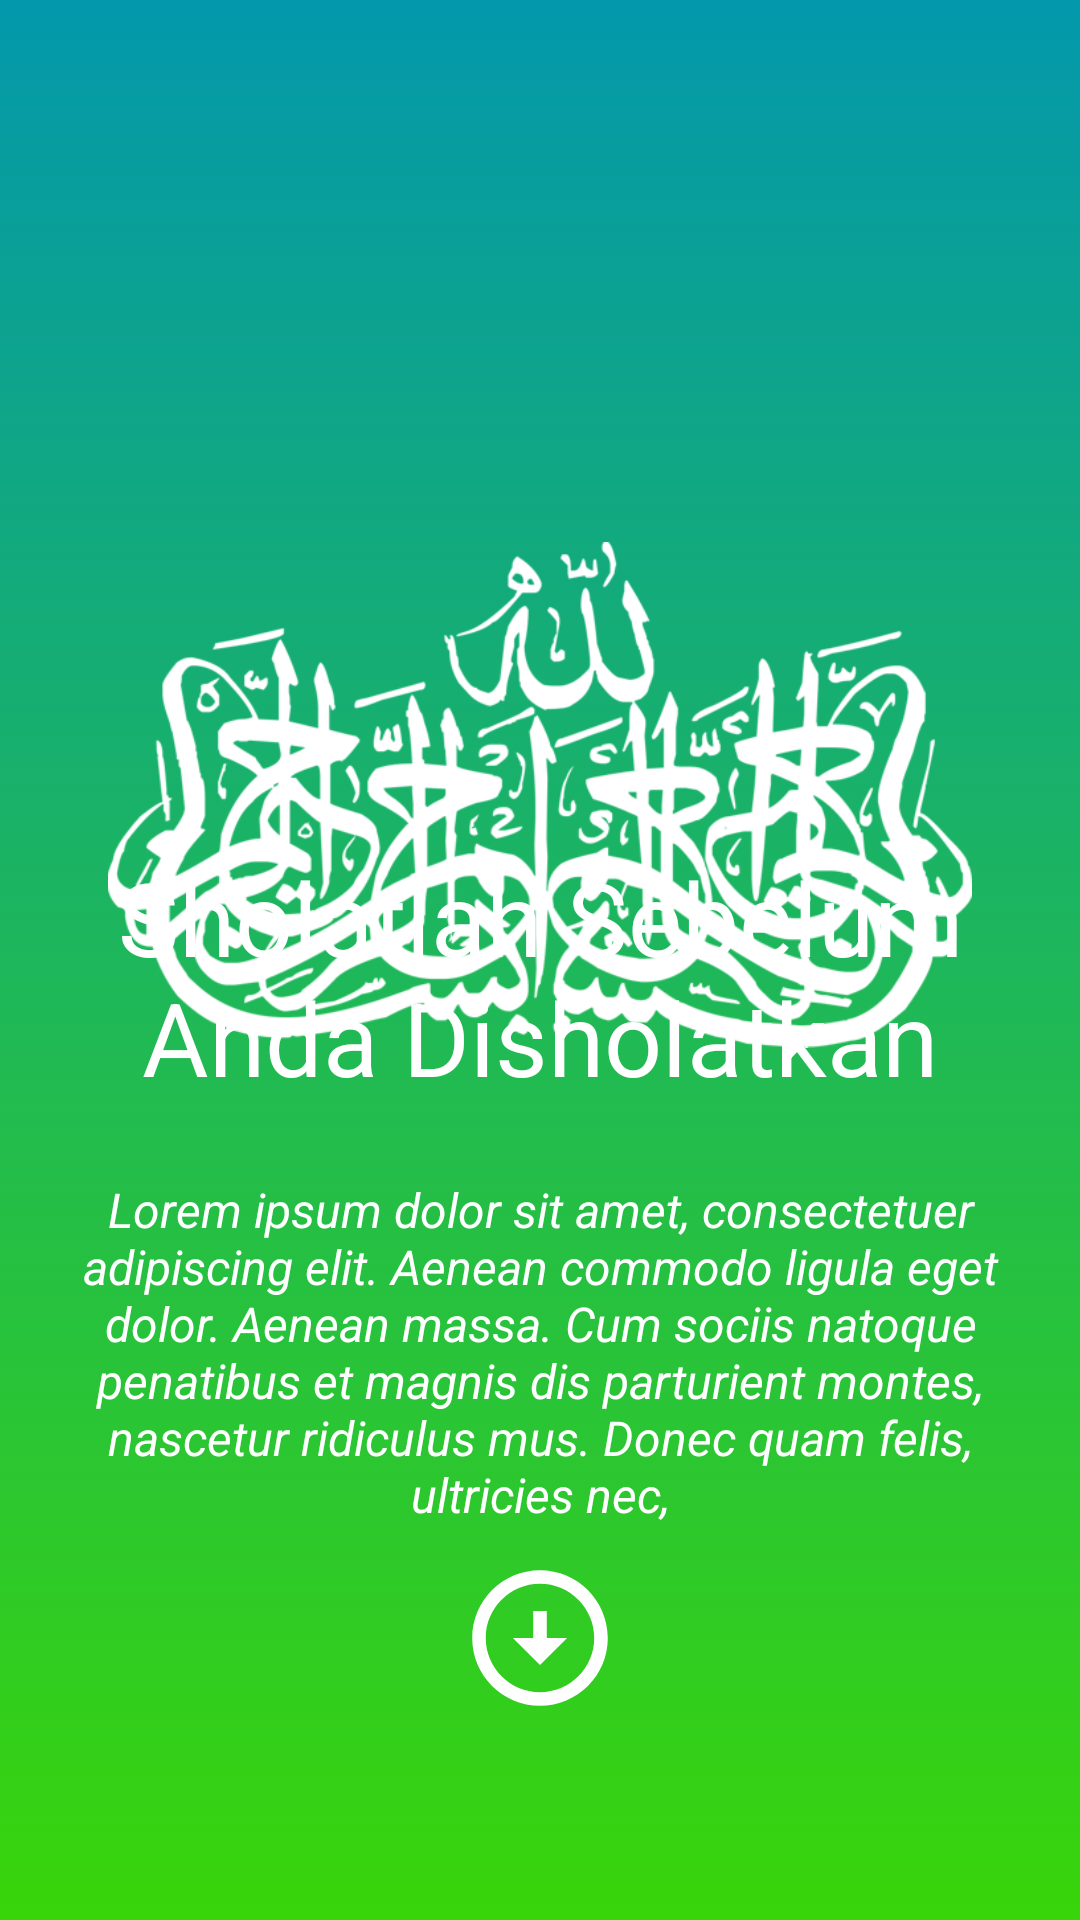

Reconstruct the res/layout file that produces this screen, plus the resources it refers to.
<!-- AndroidManifest.xml: application theme Theme.Shalatreminder -->
<!-- res/layout/activity_main.xml -->
<?xml version="1.0" encoding="utf-8"?>
<androidx.constraintlayout.widget.ConstraintLayout xmlns:android="http://schemas.android.com/apk/res/android"
    xmlns:app="http://schemas.android.com/apk/res-auto"
    xmlns:tools="http://schemas.android.com/tools"
    android:layout_width="match_parent"
    android:layout_height="match_parent"
    android:background="@drawable/gradient"
    tools:context=".MainActivity">

    <LinearLayout
        android:id="@+id/linearLayout"
        android:layout_width="match_parent"
        android:layout_height="match_parent"
        android:orientation="vertical"
        android:padding="36dp"
        android:paddingBottom="200dp"
        app:layout_constraintBottom_toBottomOf="parent"
        app:layout_constraintEnd_toEndOf="parent"
        app:layout_constraintStart_toStartOf="parent">

        <ImageView
            android:id="@+id/imageView3"
            android:layout_width="match_parent"
            android:layout_height="298dp"
            android:layout_marginTop="80dp"
            app:srcCompat="@drawable/caligraph"
            android:contentDescription="TODO" />

    </LinearLayout>

    <androidx.constraintlayout.widget.ConstraintLayout
        android:layout_width="match_parent"
        android:layout_height="wrap_content"
        android:layout_marginBottom="55dp"
        android:onClick="navigateToLIsts"
        app:layout_constraintBottom_toBottomOf="parent"
        tools:layout_editor_absoluteX="36dp">

        <LinearLayout
            android:layout_width="match_parent"
            android:layout_height="match_parent"
            android:layout_gravity="center"
            android:orientation="vertical"
            android:padding="14dp"
            app:layout_constraintStart_toStartOf="parent"
            tools:layout_editor_absoluteY="421dp">

            <TextView
                android:id="@+id/textView"
                android:layout_width="wrap_content"
                android:layout_height="wrap_content"
                android:padding="12dp"
                android:text="Sholatlah Sebelum Anda Disholatkan"
                android:textAlignment="center"
                android:textColor="#FFFFFF"
                android:textSize="34sp" />

            <TextView
                android:id="@+id/textView2"
                android:layout_width="match_parent"
                android:layout_height="wrap_content"
                android:padding="12dp"
                android:text="Lorem ipsum dolor sit amet, consectetuer adipiscing elit. Aenean commodo ligula eget dolor. Aenean massa. Cum sociis natoque penatibus et magnis dis parturient montes, nascetur ridiculus mus. Donec quam felis, ultricies nec,"
                android:textAlignment="center"
                android:textColor="@color/white"
                android:textSize="16sp"
                android:textStyle="italic" />

            <ImageView
                android:id="@+id/imageView2"
                android:layout_width="match_parent"
                android:layout_height="50dp"
                android:clickable="true"
                android:contentDescription="@string/app_name"
                android:focusable="true"
                android:onClick="navigateToLIsts"
                app:srcCompat="@drawable/down_arrow_foreground" />
        </LinearLayout>
    </androidx.constraintlayout.widget.ConstraintLayout>

</androidx.constraintlayout.widget.ConstraintLayout>
<!-- resources referenced by this layout -->
<resources>
  <color name="white">#FFFFFFFF</color>
  <!-- drawable caligraph: png bitmap (drawable, 81935 bytes) -->
  <!-- drawable down_arrow_foreground (drawable) -->
  <vector xmlns:android="http://schemas.android.com/apk/res/android"
      android:width="108dp"
      android:height="108dp"
      android:viewportWidth="108"
      android:viewportHeight="108"
      android:tint="#FFFFFF">
    <group android:scaleX="4.8807"
        android:scaleY="4.8807"
        android:translateX="-4.5684"
        android:translateY="-4.5684">
      <path
          android:fillColor="@android:color/white"
          android:pathData="M12,4c4.41,0 8,3.59 8,8s-3.59,8 -8,8s-8,-3.59 -8,-8S7.59,4 12,4M12,2C6.48,2 2,6.48 2,12c0,5.52 4.48,10 10,10c5.52,0 10,-4.48 10,-10C22,6.48 17.52,2 12,2L12,2zM13,12l0,-4h-2l0,4H8l4,4l4,-4H13z"/>
    </group>
  </vector>
  <!-- drawable gradient (drawable) -->
  <?xml version="1.0" encoding="utf-8"?>
  <selector xmlns:android="http://schemas.android.com/apk/res/android">
      <item>
          <shape>
              <gradient
                  android:startColor="#0398AC"
                  android:endColor="#38D50A"
                  android:angle="270"/>
          </shape>>
      </item>
  </selector>
  <string name="app_name">shalat-reminder</string>
  <style name="Theme.Shalatreminder" parent="Theme.MaterialComponents.DayNight.DarkActionBar">
          
          <item name="colorPrimary">@color/purple_500</item>
          <item name="colorPrimaryVariant">@color/bondi_blue</item>
          <item name="colorOnPrimary">@color/white</item>
          
          <item name="colorSecondary">@color/teal_200</item>
          <item name="colorSecondaryVariant">@color/teal_700</item>
          <item name="colorOnSecondary">@color/black</item>
          
          <item name="android:statusBarColor" tools:targetApi="l">?attr/colorPrimaryVariant</item>
          
          <item name="android:navigationBarColor" tools:targetApi="l">?attr/colorPrimaryVariant</item>&gt;
      </style>
  <color name="purple_500">#FF6200EE</color>
  <color name="bondi_blue">#0398AC</color>&gt;
  <color name="teal_200">#FF03DAC5</color>
  <color name="teal_700">#FF018786</color>
  <color name="black">#FF000000</color>
</resources>
